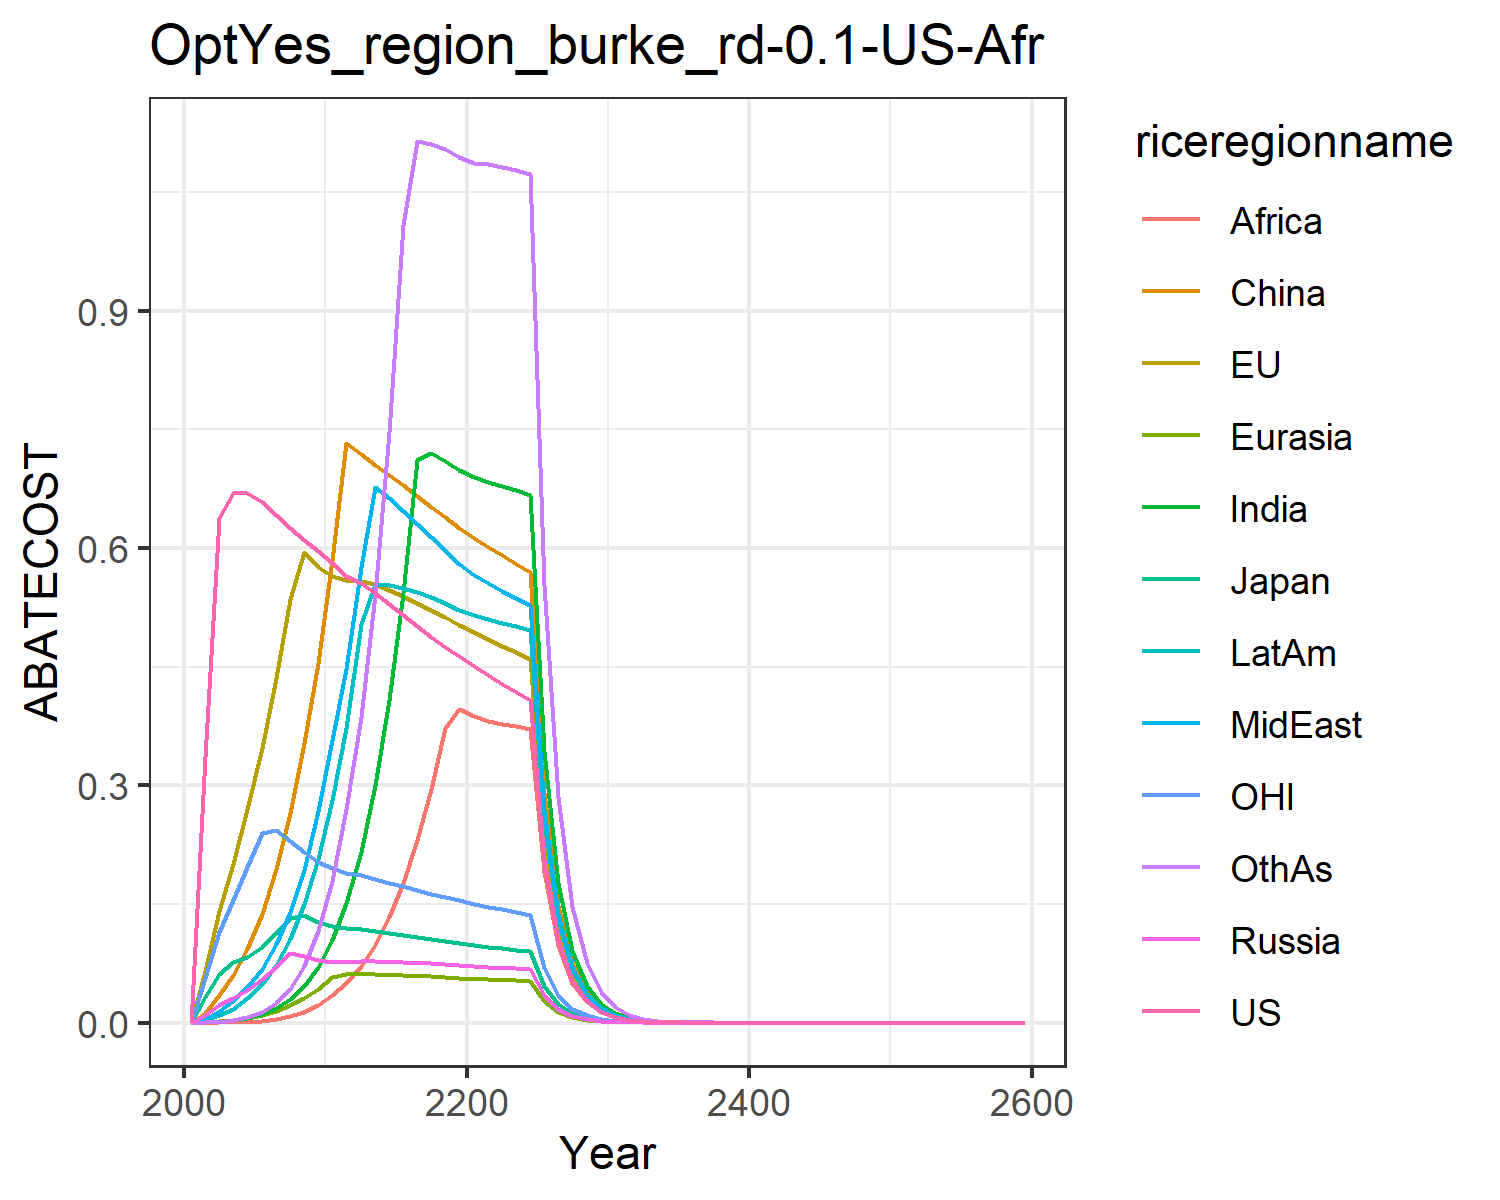

The table this chart was drawn from, first rows:
0.0, 0.0, 0.0, 0.0, 0.0, 0.0, 0.0, 0.0, 0.0, 0.0, 0.0, 0.0
0.3359, 0.06577, 0.03254, 0.01003, 0.0007107, 0.01272, 0.0003148, 0.005226, 4.414648039467528e-5, 0.003151, 0.05705, 0.0002914
0.6381, 0.1407, 0.06089, 0.02172, 0.002037, 0.03461, 0.001175, 0.01481, 0.0001956, 0.009337, 0.1147, 0.001182
0.6695, 0.2006, 0.07644, 0.03098, 0.003743, 0.05978, 0.002714, 0.02693, 0.0005158, 0.01778, 0.1553, 0.002994
0.6693, 0.2696, 0.08298, 0.0418, 0.006299, 0.0936, 0.005607, 0.04488, 0.00121, 0.03053, 0.197, 0.006729
0.6586, 0.3474, 0.09594, 0.05494, 0.009954, 0.1368, 0.0104, 0.06839, 0.002473, 0.04826, 0.2394, 0.01345
0.6418, 0.4351, 0.1135, 0.0709, 0.01508, 0.1937, 0.01789, 0.09884, 0.004535, 0.07265, 0.2435, 0.02467
0.6257, 0.5359, 0.1326, 0.08847, 0.02201, 0.2655, 0.02936, 0.1395, 0.007937, 0.1058, 0.2291, 0.043
0.6105, 0.5955, 0.1363, 0.08387, 0.03109, 0.354, 0.0463, 0.1932, 0.01337, 0.1497, 0.2158, 0.07174
0.5965, 0.576, 0.1274, 0.07942, 0.04233, 0.4553, 0.07061, 0.2672, 0.02213, 0.2068, 0.2034, 0.1158
0.5818, 0.5646, 0.122, 0.07729, 0.05758, 0.5853, 0.1047, 0.3568, 0.03445, 0.2814, 0.195, 0.1789
0.5651, 0.56, 0.1193, 0.07719, 0.06105, 0.7323, 0.1514, 0.4465, 0.05027, 0.3726, 0.1898, 0.2705
0.5557, 0.5589, 0.1179, 0.07761, 0.06116, 0.7185, 0.216, 0.5758, 0.07109, 0.5036, 0.1861, 0.3865
0.543, 0.5541, 0.1158, 0.0775, 0.06094, 0.7055, 0.3001, 0.6771, 0.09833, 0.5541, 0.1817, 0.5424
0.5292, 0.5473, 0.1134, 0.07707, 0.06051, 0.6924, 0.4078, 0.6628, 0.1332, 0.5528, 0.1769, 0.7465
0.5151, 0.5393, 0.1108, 0.07646, 0.05991, 0.6793, 0.5434, 0.6472, 0.177, 0.5494, 0.1722, 1.008
0.5013, 0.5307, 0.1082, 0.07572, 0.0592, 0.6659, 0.7115, 0.6309, 0.2309, 0.5443, 0.1675, 1.114
0.4881, 0.5217, 0.1056, 0.07489, 0.05839, 0.6524, 0.72, 0.6142, 0.2959, 0.5378, 0.163, 1.111
0.4754, 0.5124, 0.1031, 0.07401, 0.05752, 0.6388, 0.7098, 0.5973, 0.3729, 0.5302, 0.1587, 1.104
0.4633, 0.503, 0.1007, 0.07307, 0.05659, 0.6252, 0.6982, 0.5803, 0.3966, 0.5217, 0.1545, 1.094
0.4514, 0.4939, 0.09841, 0.07203, 0.05572, 0.6127, 0.6894, 0.5663, 0.3881, 0.5148, 0.1506, 1.088
0.4397, 0.4852, 0.09622, 0.07088, 0.05495, 0.6016, 0.6841, 0.5558, 0.3817, 0.5102, 0.1468, 1.085
0.4284, 0.4767, 0.09413, 0.06971, 0.05417, 0.5909, 0.6789, 0.5461, 0.3781, 0.5056, 0.1433, 1.082
0.4176, 0.4683, 0.09211, 0.06852, 0.0534, 0.5804, 0.6735, 0.5368, 0.3749, 0.5009, 0.1399, 1.078
0.4073, 0.46, 0.09018, 0.06734, 0.05261, 0.5702, 0.6677, 0.5277, 0.3716, 0.4959, 0.1367, 1.073
0.2062, 0.2345, 0.04582, 0.03433, 0.02689, 0.2906, 0.3431, 0.2692, 0.191, 0.2546, 0.06932, 0.5531
0.1044, 0.1195, 0.02328, 0.0175, 0.01373, 0.1481, 0.1762, 0.1372, 0.0981, 0.1306, 0.03516, 0.2848
0.05289, 0.06086, 0.01183, 0.008912, 0.007009, 0.07542, 0.09032, 0.06994, 0.05032, 0.06692, 0.01784, 0.1464
0.02679, 0.03099, 0.00601, 0.004537, 0.003575, 0.03839, 0.04626, 0.03562, 0.02578, 0.03425, 0.009047, 0.07516
0.01357, 0.01577, 0.003052, 0.002309, 0.001822, 0.01954, 0.02366, 0.01813, 0.01319, 0.01752, 0.004588, 0.03853
0.006859, 0.008004, 0.001547, 0.001172, 0.0009264, 0.009913, 0.01207, 0.009206, 0.00673, 0.008931, 0.002322, 0.01969
0.003461, 0.004051, 0.0007815, 0.0005935, 0.0004697, 0.005014, 0.00614, 0.004664, 0.003423, 0.004539, 0.001172, 0.01003
0.001745, 0.002048, 0.0003946, 0.0003002, 0.0002379, 0.002534, 0.003119, 0.002361, 0.001739, 0.002304, 0.0005911, 0.005103
0.00088, 0.001035, 0.0001992, 0.0001518, 0.0001204, 0.001279, 0.001583, 0.001194, 0.0008825, 0.001168, 0.000298, 0.002592
0.0004436, 0.0005227, 0.0001005, 7.670827127403187e-5, 6.092742016377175e-5, 0.0006458, 0.0008024, 0.0006037, 0.0004475, 0.0005918, 0.0001502, 0.001316
0.0002236, 0.0002639, 5.069847421114445e-5, 3.875253502542853e-5, 3.080983900105367e-5, 0.0003259, 0.0004066, 0.0003051, 0.0002267, 0.0002997, 7.572833342010944e-5, 0.0006674
0.0001127, 0.0001332, 2.5573470530096965e-5, 1.9572588067343856e-5, 1.5574538247232233e-5, 0.0001644, 0.0002059, 0.0001542, 0.0001148, 0.0001517, 3.816786520931712e-5, 0.0003383
5.681908655255897e-5, 6.724475095066657e-5, 1.2898674597014701e-5, 9.883360517296565e-6, 7.870672317348597e-6, 8.290815303200814e-5, 0.0001042, 7.787610460630162e-5, 5.811099501392328e-5, 7.674105391412007e-5, 1.923610921933679e-5, 0.0001713
2.864006118308057e-5, 3.3933628606440584e-5, 6.505327321918568e-6, 4.989785236284488e-6, 3.976450184103316e-6, 4.180863461460742e-5, 5.273146018012974e-5, 3.9328332132256004e-5, 2.939806487033843e-5, 3.8810143303180306e-5, 9.694429500710993e-6, 8.673904320611718e-5
1.4436171225032122e-5, 1.7121384990608245e-5, 3.280703002248641e-6, 2.518774716265399e-6, 2.0085334011658082e-6, 2.1079900187838343e-5, 2.6669660351121462e-5, 1.985725754051323e-5, 1.4866207890898658e-5, 1.9620873844958343e-5, 4.8855792059157105e-6, 4.389085600279648e-5
7.2766099730496814e-6, 8.637562099077743e-6, 1.6544047983269946e-6, 1.2712604561185513e-6, 1.0143151030171867e-6, 1.0627038655106338e-5, 1.3483898050389398e-5, 1.002431476448146e-5, 7.514862996463185e-6, 9.9165880003329e-6, 2.4620698666998333e-6, 2.2199631804390664e-5
3.6677967148843464e-6, 4.357053716228376e-6, 8.342500241149793e-7, 6.4153998076732e-7, 5.121368712271018e-7, 5.356771521218959e-6, 6.815202566407733e-6, 5.059640932225361e-6, 3.797497023976915e-6, 5.010604763702824e-6, 1.2407269326905173e-6, 1.1224020360977572e-5
1.8487593143430073e-6, 2.1976016325731808e-6, 4.206609464253444e-7, 3.237145790023387e-7, 2.5853918754929377e-7, 2.6998911649701825e-6, 3.4436635820013226e-6, 2.553413532034853e-6, 1.91841958190746e-6, 2.531124483170428e-6, 6.252363318547567e-7, 5.672815209161007e-6
9.318676547856125e-7, 1.108316011223527e-6, 2.121051856587264e-7, 1.6332582417581832e-7, 1.304971047891819e-7, 1.3606490928883084e-6, 1.7396151259562682e-6, 1.2884428535115837e-6, 9.688851081171393e-7, 1.2783288299735502e-6, 3.150683743448124e-7, 2.8662307127828048e-6
4.6970655173353347e-7, 5.589083644893664e-7, 1.0694362251542254e-7, 8.239592625851125e-8, 6.585909792310835e-8, 6.856567069972406e-7, 8.785910571789812e-7, 6.500655564317113e-7, 4.892095391514305e-7, 6.454855763467484e-7, 1.5876632107527148e-7, 1.4477689302080945e-6
2.3675399128638163e-7, 2.8182749739385254e-7, 5.391929945031183e-8, 4.1564130320256655e-8, 3.32335473827154e-8, 3.454869046214527e-7, 4.43640403035236e-7, 3.279457671526743e-7, 2.469572512072954e-7, 3.258769223666636e-7, 8.000280675418959e-8, 7.310968329308147e-7
1.1933453290307363e-7, 1.4210027875379798e-7, 2.7184443822855973e-8, 2.0965110804500073e-8, 1.6768287630189003e-8, 1.7406999894755055e-7, 2.2397251527424365e-7, 1.6542616138434172e-7, 1.2464134635673316e-7, 1.6449442432542418e-7, 4.031304711370217e-8, 3.6910408855262885e-7
6.014963084421284e-8, 7.164371127438939e-8, 1.3705173681436515e-8, 1.0574120256127619e-8, 8.459728090975033e-9, 8.769738308014941e-8, 1.1305387530097178e-7, 8.343871875842106e-8, 6.289618509337579e-8, 8.302061538874685e-8, 2.0313271106684493e-8, 1.8630770336536328e-7
3.031780077375753e-8, 3.611896622855564e-8, 6.909354138353912e-9, 5.332891834797513e-9, 4.267602086409349e-9, 4.4179656614199093e-8, 5.705717681546055e-8, 4.208195775467776e-8, 3.1733342817105076e-8, 4.18951678075122e-8, 1.0235479884476066e-8, 9.402200783763234e-8
1.5281298348850293e-8, 1.8208279963329664e-8, 3.483213097782866e-9, 2.689399525182064e-9, 2.1526578986436803e-9, 2.2255297833578e-8, 2.879224497006856e-8, 2.1222296713589744e-8, 1.600823584370815e-8, 2.1139299147110718e-8, 5.1574012726042455e-9, 4.7440895436336725e-8
7.702303137842788e-9, 9.178695895589408e-9, 1.7559539311118995e-9, 1.356201535473123e-9, 1.0857581678774524e-9, 1.1210423382163332e-8, 1.4527367219591243e-8, 1.0701876110718941e-8, 8.074457979318573e-9, 1.0665244552345331e-8, 2.598652839804094e-9, 2.3933598767120377e-8
3.882207426341628e-9, 4.626721676460438e-9, 8.851918568018276e-10, 6.838669707965983e-10, 5.4759726456945e-10, 5.646640062102441e-9, 7.32908223494868e-9, 5.396363828963548e-9, 4.072218407280386e-9, 5.38033206154502e-9, 1.3093642723009965e-9, 1.2072614615811248e-8
1.956746865757758e-9, 2.3321034916328594e-9, 4.4622469838757294e-10, 3.4482556294174135e-10, 2.7616097654486475e-10, 2.8440645964254238e-9, 3.6971598398735243e-9, 2.720938446108836e-9, 2.053532174290204e-9, 2.7139971526426756e-9, 6.597324285208008e-10, 6.088897676677338e-9
9.862530546483513e-10, 1.1754546381229633e-9, 2.2493774274751007e-10, 1.7386392181004442e-10, 1.392639665504008e-10, 1.4324242938580467e-9, 1.8648633704792887e-9, 1.3718751816994877e-9, 1.0354502212536194e-9, 1.368911499874707e-9, 3.3240728818576163e-10, 3.070614255445831e-9
4.97095595097297e-10, 5.924462545235016e-10, 1.1338723824131327e-10, 8.766036778065679e-11, 7.022518984744759e-11, 7.214200871917024e-10, 9.405670709495938e-10, 6.916571328463374e-10, 5.220574094902861e-10, 6.904151535781829e-10, 1.6748226649917677e-10, 1.5483381884256985e-9
2.505470843619269e-10, 2.985921335496825e-10, 5.71557170492488e-11, 4.4195939038828105e-11, 3.54100775297229e-11, 3.6332094731675905e-10, 4.743511020697545e-10, 3.486978765755888e-10, 2.631917625820899e-10, 3.4819071323778993e-10, 8.438454742645853e-11, 7.80664870755149e-10
1.2628062743070336e-10, 1.5048570885265133e-10, 2.881040284275973e-11, 2.2281685208117042e-11, 1.7854287220002072e-11, 1.8296983648898955e-10, 2.3921067181348067e-10, 1.7578894590388497e-10, 1.3267668678964258e-10, 1.7558954770301337e-10, 4.25160620821896e-11, 3.935732304025368e-10
6.364761127395736e-11, 7.584041720975149e-11, 1.4522239553282032e-11, 1.123314860226557e-11, 9.002052725904313e-12, 9.214176024533762e-11, 1.2062420986224287e-10, 8.861742347360818e-11, 6.687876179620074e-11, 8.854359866681358e-11, 2.14209805707838e-11, 1.9840474264335375e-10
3.207934944317327e-11, 3.822044123941202e-11, 7.320030622941048e-12, 5.662964990959985e-12, 4.5386379061283535e-12, 4.6400476171242174e-11, 6.082249571459888e-11, 4.4671785946812205e-11, 3.370977112692923e-11, 4.4647269318761335e-11, 1.079249996953572e-11, 1.0001088546775629e-10
1.616840314878341e-11, 1.9261100093516447e-11, 3.689670856459222e-12, 2.8548030633324814e-12, 2.2882099771921877e-12, 2.3365667435961027e-11, 3.066705705057962e-11, 2.2518287943108964e-11, 1.6990250714339512e-11, 2.2511987604200283e-11, 5.437525853366163e-12, 5.040969356849292e-11
